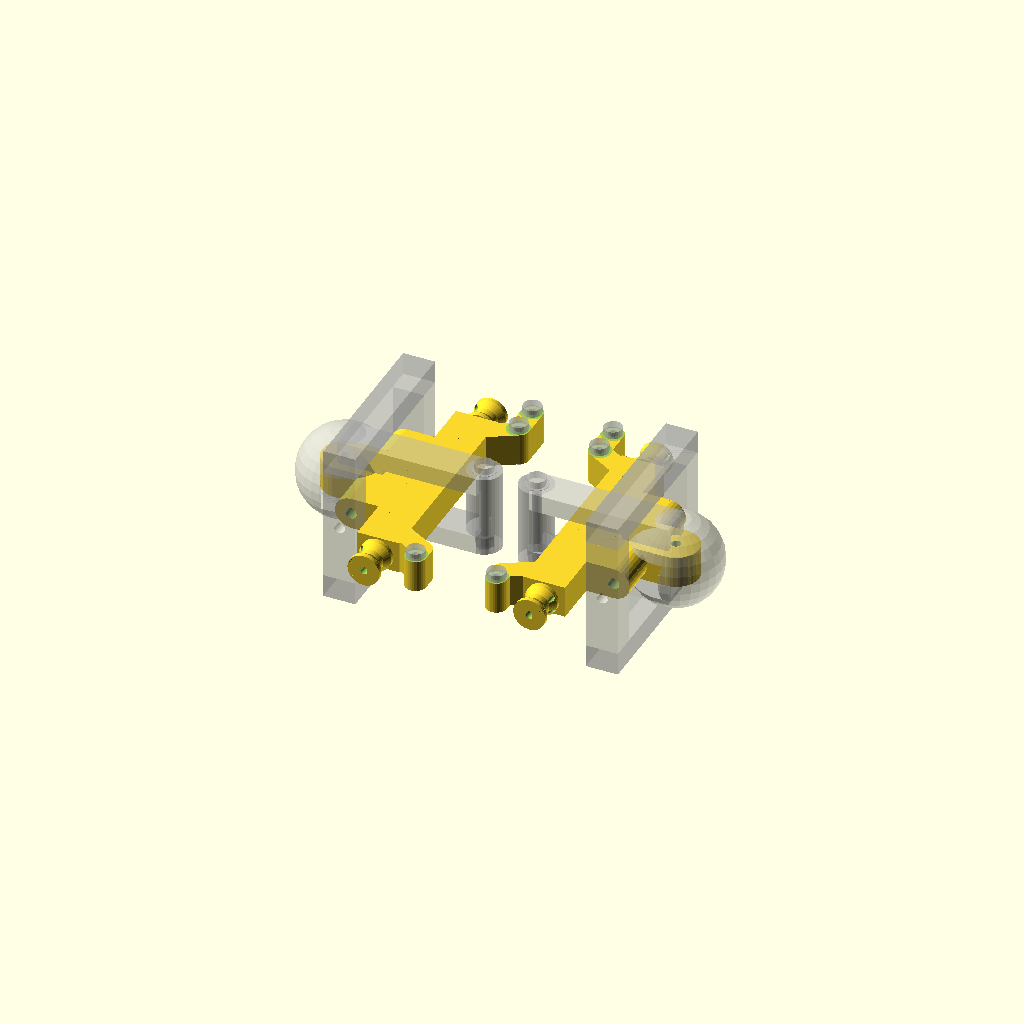
Cell 1: the model at its default parameters.
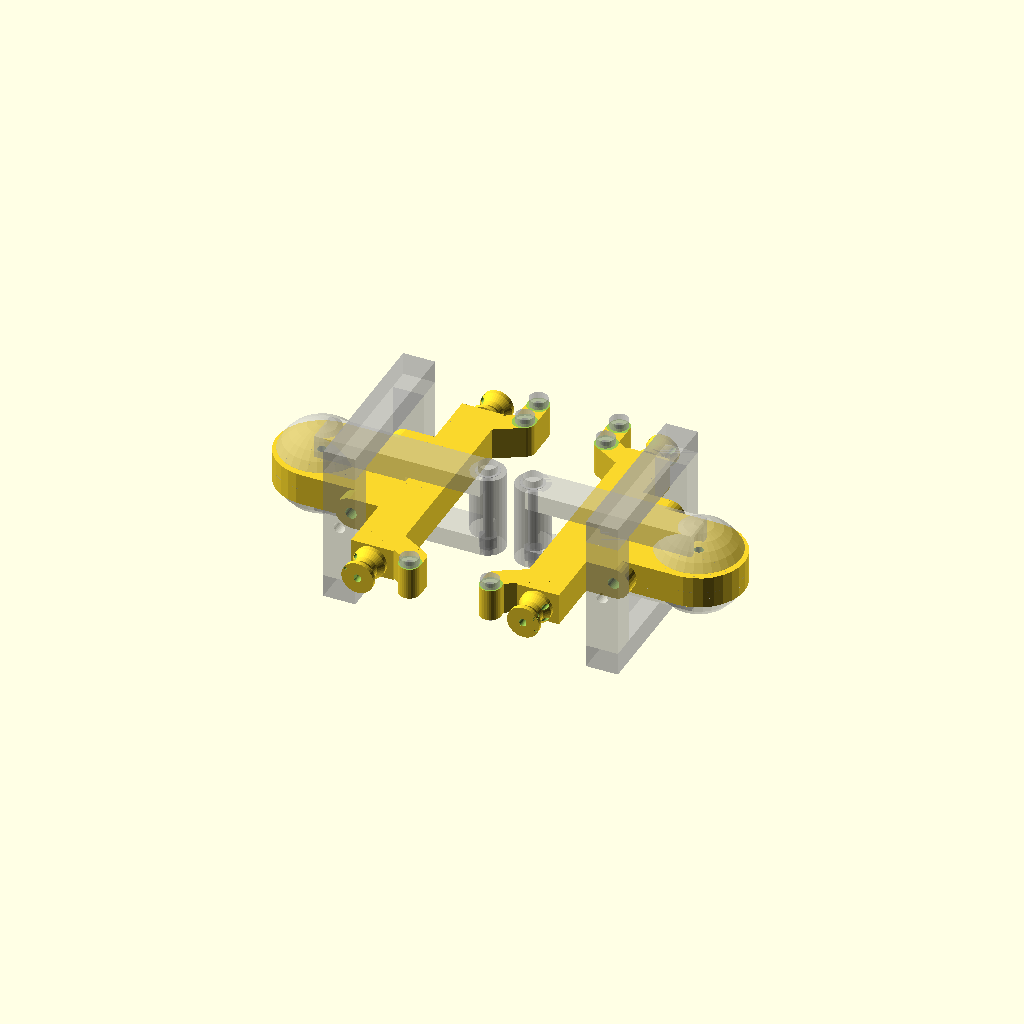
Cell 2: WingTabDiam = 40 (everything else at default).
All cells are drawn from one camera (rotation 55°, 0°, 25°, orthographic, colour scheme Cornfield), so only the parameter changes between them.
The OpenSCAD source (wing.scad):


include <utils.scad>;
include <motor.scad>;

// Outer wings
//rotate([0,0,45]) {
//    splitAlongZ0(-70, 0) {
//        rotate([0,0,7])
//            outerWing();
//    }
//}

//// Wing arms
//rotate([0,0,0]) {
//    splitAlongZ0(70, 0) {
//            wingArm();
//    }
//}

// Upper arms
//rotate([0,0,0]) {
//    splitAlongZ0(70, 0, justSplit=true) {
//      upperArm();
//    }
//}

//rotate([0,0,0]) {
//    splitAlongZ0(70, 0, justSplit=true) {
//        wingBase();
//    }
//}

wingBase();


WingTabDiam = 20;
WingTabHeight = 10;
WingTabHoleDiam = 3;
WingTabHoleDepth = 8;
WingWireHoleSize = 4;

// Tab that connects one wing to another
module wingTab(tabD = WingTabDiam, tabH = WingTabHeight, holeD = WingTabHoleDiam, tabLen = 10, angle = 0, offset = 0, holeSpacing = 0.5, wireHoleSize = WingWireHoleSize) {
    rotate([0,0,angle]) {
        translate([-tabLen - tabD/2 - offset, 0, 0]) {
            difference() {
                union() {
                    cylinder(r = tabD/2, h = tabH, center = true, $fn = 30);
                    translate([0, -tabD/2, -tabH/2]) {
                        cube([tabD/2 + tabLen, tabD, tabH]);
                    }
                }
                
                cylinder(r = holeD/2 + holeSpacing, h = tabH + 2, center = true, $fn = 30);
                
            }

        }       
    }   

    *%wingSocketCutout(tabD, tabH, holeD, angle=angle, offset  = offset + tabLen, holeSpacing = holeSpacing, wireHoleSize = wireHoleSize);
}

// Cutout to do wherever a wingTab is connected to a wing
module wingSocketCutout(tabD = WingTabDiam, tabH = WingTabHeight, holeD = WingTabHoleDepth, holeH = 20, cutoutLen = 40, sweepAngle = 120, angle = 0, offset = 0, spacing = 1, holeSpacing = 0.5, speewAngleStep = 20, wireHoleSize = WingWireHoleSize) {
    rotate([0,0,angle]) {
        translate([ - offset , 0, 0]) {
            union() {
                // Central tab hole
                cylinder(r = tabD/2 + spacing, h = tabH + spacing*2, center = true, $fn = 30);
                
                // Space for wires
                cylinder(r = tabD/2 + spacing + wireHoleSize, h = wireHoleSize + spacing*2, center = true, $fn = 30);
                
                // Cutout for tab movement
                for (a = [-sweepAngle/2 : speewAngleStep : sweepAngle/2]) {
                    rotate([0, 0, a]) {
                        translate([0, -tabD/2-spacing, -tabH/2-spacing]) {
                            cube([tabD/2 + cutoutLen, tabD + spacing*2, tabH + spacing*2]);
                        }
                    }
                }
            }
            
            // Hole for rotating tab
            cylinder(r = holeD/2 + holeSpacing, h = tabH + 2*holeD + spacing*2, center = true, $fn = 30);

        }
    }
}

module wingStart(len = 60, sweeperLen = 10, w = 10, h = 8, baseH = 10, spacing = 3, angle = 0, blockDiam = WingTabDiam + 15) {

    holeLen = len - sweeperLen;

    totalH = h*2 + baseH + spacing*2;
    extraR = 2;

    rotate([0,0,angle]) {
        difference() {
            translate([0, -w/2, -h -baseH/2 - spacing]) {
                // Sweeper
                cube([len, w, totalH]);
                
                // Base block
                *translate([0, w/2, 0]) {
                    cylinder(h = totalH, r = blockDiam/2, center = false, $fn=30);
                }
                translate([0, w/2, totalH/2]) 
                    sphere(r = totalH/2 + extraR);
            }
            
            // Cutout tab
            wingSocketCutout(cutoutLen = holeLen-WingTabDiam, tabH = baseH);
            
            // Cutout some extra spacing
            translate([WingTabDiam,-w/2-1,-baseH/2-spacing])
                cube([holeLen+1-WingTabDiam, w+2, baseH+spacing*2]);
        }

        // Support
        translate([len, 0, -totalH/2]) {       
            cylinder(r = w/2, h = totalH);
            bolt(M4, totalH, centerEnd = true);
        }        
        *translate([holeLen, 0, -totalH/2]) 
            cylinder(r = w/2, h = totalH);
            

    }
}


module wingBase(h = 14, maxSweepAngle = 60, maxTiltAngle = 60, tray = false, testLocation = timeOscilate(1), testTilt = timeOscilate(2)) {

    motorW = N20MotorWidth;
    motorH = N20MotorHeight;
    motorLen = N20MotorLength;
    motorSpacing = 3;
    motorFrontSpacing = 1;
    
    baseW = motorW + 2 * motorSpacing;

    armW = baseW/2;
    armLen = baseW * 0.5;
    armLen2L = baseW * 0.3;
    armLen2R = baseW * 0.7;

    hingeLength = 5;

    axleD = 4;
    axleTubeD = h;
    axleL = 30;
    baseH = h;
    holeOffset = 5;
    holeDist = hingeLength + axleTubeD/2 + holeOffset + WingTabDiam/2;
    sweeperW = 15;
    sweeperLen = 0 ; //1/cos(maxSweepAngle/2) * motorLen;
    sweepRadius = baseW + holeDist + sweeperW/2;
    swingLen = 1/cos(maxSweepAngle/2) * sweepRadius + sweeperLen;
    swingTabSize = 12;
    len = sweeperW + 2 * (sin(maxSweepAngle/2) * (1/cos(maxSweepAngle/2) * sweepRadius)) + baseW*0.9;


    motorOffs = len/2 - 10;
    motorXOffs = -14;
    motorZOffs = -2;
    pulleyLen = 12;
    pulleySpacing = 1;
    
    
    contractorArmExtraLen = sweeperW;
    contractorStringDepth = 0.4;
    stringHoleDiam = 4;
    
    exitHoleH = 50;
    exitHoleW = 55;

    module armPos(lenOffs = 0, wOffs = 0, hOffs = 0, right = false) {
        translate([holeDist, 0, 0]) {
            rotate([0,0,90+maxSweepAngle/2 * (right ? -1 : 1)])
                translate([(sweeperW/2 + armW/2) * (right ? 1 : -1) - wOffs, swingLen - lenOffs, baseH + hOffs]) {
                    child(0);
                }
        }
    }

    module motorPos(lenOffs = 0, wOffs = 0, hOffs = 0) {
        for (n = [0, 1]) {
            translate([-baseW/2, 0, 0]) {
                mirror([0, n, 0])
                    translate([-wOffs, len/2 + lenOffs, baseH/2 + hOffs]) {
                        child(0);
                    }
            }
        }
    }

    module wingMotorBlock() {
        difference() {
            union() {
                // Base
                translate([-baseW, -len/2, 0]) {
                    cube([baseW, len, baseH]);
                }
                *for (y = [-len/2, len/2]) {
                    translate([-baseW/2, y, 0]) {
                        cylinder(r = baseW/2, h = baseH);
                    }
                }

                for (d = [-1, 1]) {
                    armPos(baseW, armW/2, -baseH, right = d == 1) {
                        union() {
                            cube([armW, armLen+baseW, baseH]);
                            translate([armW/2, armLen+baseW, 0]) {
                                cylinder(r = armW/2, h = baseH, $fn = 30);
                                rotate([0,0,-d * (90 - maxSweepAngle/2)]) {
                                    translate([-armW/2, 0, 0])
                                        cube([armW, d == 1 ? armLen2R : armLen2L, baseH]);
                                    translate([0, d == 1 ? armLen2R : armLen2L, 0])    
                                        cylinder(r = armW/2, h = baseH, $fn = 30);
                                }
                            }
                        }
                    }
                }
            }

            // Motor cutout
            motorPos(-motorFrontSpacing, 0, 0) 
                rotate([0,0,90])
                    motor(centerAtAxis = true, shaftCutout = true);

            // Bolt holes
            for (d = [-1, 1]) {
                armPos(baseW, armW/2, -baseH, right = d == 1) {
                    translate([armW/2, armLen+baseW, 0]) 
                        rotate([0,0,-d * (90 - maxSweepAngle/2)]) {
                            translate([0, d == 1 ? armLen2R : armLen2L, 0])   
                                bolt(M4, baseH, centerEnd = true);
                                
                            // One extra bolt on the right side    
                            if (d == 1) {
                                bolt(M4, baseH, centerEnd = true);
                            }    
                        }        
                             
                }
            }
    
            // Hooks for elastic wire
            // TODO

        }
    }

    module wingExitHole() {
        borderW = 10;
        borderDepth = axleTubeD;
        extraUpDown = (exitHoleH - axleTubeD) / 2;
    
        hingeSupport(len= exitHoleW - 2, casingD = axleTubeD, casingZUp = extraUpDown + 0.01, casingXRight = borderDepth - axleTubeD, casingZDown = extraUpDown + 0.01);
        for (z = [-1, 1]) {
            translate([-axleTubeD/2,-exitHoleW/2-borderW,-borderW / 2 + z * (exitHoleH/2 + borderW / 2)]) {
                cube([borderDepth, exitHoleW+borderW*2, borderW]);
            }
        }
    }    

    module baseStructure() {
        // Axle to turn wing up and down about
        translate([axleTubeD, 0, axleTubeD/2]) {
            hingeCenter(len = exitHoleW - 2, lipSize = hingeLength, casingD = axleTubeD, angle = tray ? 0 : maxTiltAngle * (testTilt - 0.5)) {
                union() {
                    translate([axleTubeD/2 + hingeLength, 0, 0]) 
                        wingTab(angle = 180, offset = 0, tabLen = holeOffset, tabH = h);

                    translate([0, 0, -axleTubeD/2]) {
                        // Motor block
                        wingMotorBlock();

                        // Pulley
                        if (!tray) motorPos(pulleySpacing, 0, 0) {
                            rotate([-90, 0, 0])
                                motorPulley();
                        }
                    }

                    // Wing preview
                    if (!tray) translate([+axleTubeD/2 + hingeLength + holeOffset + WingTabDiam/2,0,0])
                        %wingStart(angle=180 - maxSweepAngle/2 + maxSweepAngle * testLocation, len = swingLen, sweeperLen = sweeperLen, w = sweeperW, baseH = baseH);    
                }
            }
            
            // Outer skin preview
            if (!tray) %wingExitHole(); 
        }

    }


    // Show preview or print tray, as requested
    if (tray) {
        // Tray arrangement for printing
        
        translate([-40, 20, 0])  motorPulley();
        translate([-40, -20, 0])  motorPulley();
        
        baseStructure();
    }
    else {
        // Preview of assembly

        // Base
        for (n = [0, 1]) {
            mirror([n, 0, 0])
            translate([43.5,0,-baseH/2])    
                baseStructure();        
        }
    }

    // TODO: measuring stick, remove
    *translate([0,0,-baseH/2]) {
        translate([-65,0, -40])
            %#cube([130,10,5]); // 13 cm wide
        translate([-65,0, 50])
            %#cube([130,10,5]); // 13 cm wide
        translate([-5,0, -40])
            %#cube([10,10,95]); // 9.5 cm high
    }

}



module upperArm(len = 120, hingeInnerD = 3, hingeOuterD = 12, hingeH = 8, hingeAngleMovement = 120) {
    r = len / 15;
    hingeAxleH = 15;
    hingeAxleMembrane = 0.2;
    hingeAxleD = (hingeAxleH - hingeH) / 2 - hingeAxleMembrane;
    hingeWall = 1;
    
    farHingeX = -len * 0.15;
    farHingeY = len * 0.8;
    
    p1 = [0, 0.1, 0];
    p2 = [0, 0.3, 0];
    p3 = [0.1, 0.5, 0];
    p4 = [-0.1, 0.7, 0];
    p5 = [-0.2, 0.7, 0];
    wirerRoute = [p1, p2, p3, p4, p5] * len;
    
    difference() {
        union() {
            rotate([90, 90, 0]) {
                doubleHorn(len*0.3, len*0.75, 20, 20, r * 0.2, r*1.4, r * 0.7, aspect1 = 1, aspect2 = 0.8, aspect3 = 0.5, smoothness = 30, maxSegments = 30);
            }
            // Hinge disc
            translate([farHingeX, farHingeY, 0]) 
                difference() {
                    cylinderTorus(hingeH-2, hingeOuterD/2 - 1, hingeInnerD/2 + 0.1, center = true, smoothness=40);
                    translate([0,+hingeOuterD/2-hingeH/6,0])
                        rotate([0,90,0])
                        cylinder(h = hingeOuterD, r = hingeH/6, center=true, $fn=30);
                }

        }

        // Channel for capacitive sensing wire, and wing seam
        // Wing mover channel
        wirePath(wirerRoute, debugView = true);
        
        // Sensing wire
        //translate([10, 0.2, 0]) 
        //        #multiLine(wirePath, 2, 2, aspect=2);

        
        // Slot for far hinge
        translate([farHingeX, farHingeY, 0])
            cylinder(h=r*2, r = hingeInnerD/2 + 0.1, $fn=30, center=true);
        
        
        // Hinge slot
        translate([-r*0.3, 0, 0]) {
            translate([0, 0, -hingeH/2]) {
                roundedAngle(a = hingeAngleMovement, r = hingeOuterD/2+0.25, l = len/2, h = hingeH, rot = 90, extraThickness = hingeOuterD);
                
            }

            // Area for connection wire
            cube([hingeOuterD + 5, hingeOuterD + 6, hingeH], center=true);
            //cylinder(h=hingeH, r = hingeOuterD/2 + 3, $fn=30);

            // Hingle axle slots. Leave a thin membrane covering the hinge hole so that printing the part is easier.  
            translate([0, 0, hingeH/2 + hingeAxleMembrane]) {     
                cylinder(h=hingeAxleD, r = hingeInnerD/2 + 0.1, $fn=30);
            }        
            translate([0, 0, -hingeH/2 - hingeAxleMembrane - hingeAxleD]) {     
                cylinder(h=hingeAxleD, r = hingeInnerD/2 + 0.1, $fn=30);
            }        
        }
        
        // Fastening knob holes
//        knobs(wirerRoute, xOffs = -2);
        
        //knob(4, x = -len*0.13, y = len*0.75);
        //translate([-len*0.08,   len*0.6,  0]) knob(6);
        //translate([-len*0.07,   len*0.45,  0]) knob(6);
        //translate([-len*0.03,   len*0.3,  0]) knob();
        //translate([-len*0.0,   len*0.15,  0]) knob();
        //translate([-len*0.01,   -len*0.15,  0]) knob();
    }
}


module wingArm(len = 120, hingeInnerD = 3, hingeOuterD = 12, hingeH = 8, hingeAngleMovement = 120) {
    r = len / 15;
    hingeAxleH = 15;
    hingeAxleMembrane = 0.2;
    hingeAxleD = (hingeAxleH - hingeH) / 2 - hingeAxleMembrane;
    hingeWall = 1;
    
    farHingeX = -len * 0.15;
    farHingeY = len * 0.8;
    
    difference() {
        union() {
            rotate([90, 90, 0]) {
                doubleHorn(len*0.3, len*0.75, 20, 20, r * 0.2, r*1.4, r * 0.7, aspect1 = 1, aspect2 = 0.8, aspect3 = 0.5, smoothness = 30, maxSegments = 60);
            }
            // Hinge disc
            translate([farHingeX, farHingeY, 0]) 
                difference() {
                    cylinderTorus(hingeH-2, hingeOuterD/2 - 1, hingeInnerD/2 + 0.1, center = true, smoothness=40);
                    translate([0,+hingeOuterD/2-hingeH/6,0])
                        rotate([0,90,0])
                        cylinder(h = hingeOuterD, r = hingeH/6, center=true, $fn=30);
                }

        }

        // Channel for capacitive sensing wire, and wing seam
        rotate([90, 90, 0]) {
            // Wire channel
            translate([0, r*0.8, 0])
                doubleHorn(len*0.3, len*0.85, 82, 26, 1, 1, 1, aspect1 = 1.2, aspect2 = 2, aspect3 = 1.3, smoothness = 20);
                
            // Line channel    
            translate([0, -r*2.9, -len*0.7]) {
                rotate([-40,0,0])
                    horn(len*0.7, 40, 1, 1, aspect1 = 1.5, aspect2 = 2, smoothness = 30, maxSegments = 30);
            }
        }
        
        // Slot for far hinge
        translate([farHingeX, farHingeY, 0])
            cylinder(h=r*2, r = hingeInnerD/2 + 0.1, $fn=30, center=true);
        
        
        // Hinge slot
        translate([-r*0.3, 0, 0]) {
            translate([0, 0, -hingeH/2]) {
                roundedAngle(a = hingeAngleMovement, r = hingeOuterD/2+0.25, l = len/2, h = hingeH, rot = 90, extraThickness = hingeOuterD);
                
            }

            // Area for connection wire
            cube([hingeOuterD + 5, hingeOuterD + 6, hingeH], center=true);
            //cylinder(h=hingeH, r = hingeOuterD/2 + 3, $fn=30);

            // Hingle axle slots. Leave a thin membrane covering the hinge hole so that printing the part is easier.  
            translate([0, 0, hingeH/2 + hingeAxleMembrane]) {     
                cylinder(h=hingeAxleD, r = hingeInnerD/2 + 0.1, $fn=30);
            }        
            translate([0, 0, -hingeH/2 - hingeAxleMembrane - hingeAxleD]) {     
                cylinder(h=hingeAxleD, r = hingeInnerD/2 + 0.1, $fn=30);
            }        
        }
        
        // Fastening knob holes
        knob(4, x = -len*0.13, y = len*0.75);
        knob(6, x = -len*0.08, y = len*0.6);
        translate([-len*0.07,   len*0.45,  0]) knob(6);
        translate([-len*0.03,   len*0.3,  0]) knob();
        translate([-len*0.0,   len*0.15,  0]) knob();
        //translate([-len*0.01,   -len*0.15,  0]) knob();
    }
}


module outerWing(len = 230, hingeInnerD = 3, hingeOuterD = 12, hingeH = 8, hingeAngleMovement = 120) {
    r = len / 25;
    hingeAxleH = 15;
    hingeAxleMembrane = 0.2;
    hingeAxleD = (hingeAxleH - hingeH) / 2 - hingeAxleMembrane;
    
    difference() {
        rotate([90, 90, 0]) {
            doubleHorn(len*0.75, len*0.25, 30, 45, r * 0.3, r, r * 0.3, aspect1 = 1.4, aspect2 = 1.1, aspect3 = 0.9, smoothness = 30, maxSegments = 60);
        }

        // Channel for capacitive sensing wire, and wing seam
        translate([r*0.5, 0, 0])
            rotate([90, 90, 0]) {
               doubleHorn(len*0.68, len*0.23, 30, 48, r * 0.13, r * 0.17, r * 0.13, aspect1 = 2, aspect2 = 2, aspect3 = 2, smoothness = 10);
            }
        
        // Hinge slot
        translate([-r*0.3, 0, 0]) {
            translate([0, 0, -hingeH/2]) {
                roundedAngle(a = hingeAngleMovement, r = hingeOuterD/2+0.25, l = len*0.15, h = hingeH, rot = 90, extraThickness = hingeOuterD);
                
            }

            // Area for connection wire
            cube([hingeOuterD + 4, hingeOuterD + 8, hingeH], center=true);
            //cylinder(h=hingeH, r = hingeOuterD/2 + 3, $fn=30);

            // Hingle axle slots. Leave a thin membrane covering the hinge hole so that printing the part is easier.  
            translate([0, 0, hingeH/2 + hingeAxleMembrane]) {     
                cylinder(h=hingeAxleD, r = hingeInnerD/2 + 0.1, $fn=30);
            }        
            translate([0, 0, -hingeH/2 - hingeAxleMembrane - hingeAxleD]) {     
                cylinder(h=hingeAxleD, r = hingeInnerD/2 + 0.1, $fn=30);
            }        
        }
        
        // Fastening knob holes
        translate([-len*0.18,  -len*0.7,  0]) knob(hole=true, knobH=6);
        translate([-len*0.13,  -len*0.6,  0]) knob(hole=true, knobH=7);
        translate([-len*0.09,  -len*0.5,  0]) knob(hole=true);
        translate([-len*0.055, -len*0.4,  0]) knob(hole=true);
        translate([-len*0.032, -len*0.3,  0]) knob(hole=true);
        translate([-len*0.016, -len*0.21, 0]) knob(hole=true);
        translate([-len*0.005, -len*0.12, 0]) knob(hole=true);
        translate([-len*0.022,  len*0.12, 0]) knob(hole=true, knobH=7);                    
    }
}
Customizer parameters (derived from the source; name, type, default, range or options):
WingTabDiam: number, default 20
WingTabHeight: number, default 10
WingTabHoleDiam: number, default 3
WingTabHoleDepth: number, default 8
WingWireHoleSize: number, default 4
